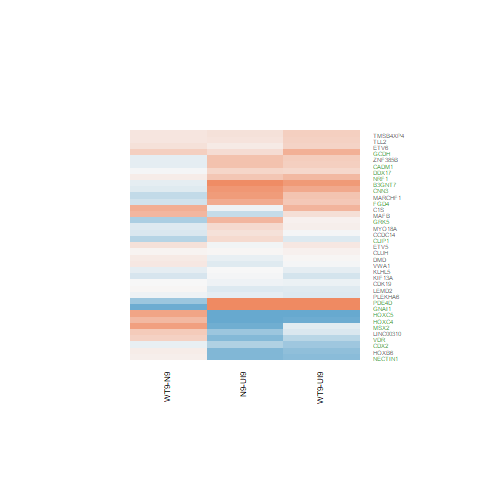

Source data for this figure (header and first rows):
N9-UI9.logFC, N9-UI9.AveExpr, N9-UI9.t, N9-UI9.P.Value, N9-UI9.adj.P.Val, N9-UI9.B, WT9-UI9.logFC, WT9-UI9.AveExpr, WT9-UI9.t, WT9-UI9.P.Value, WT9-UI9.adj.P.Val, WT9-UI9.B, WT9-N9.logFC, WT9-N9.AveExpr, WT9-N9.t, WT9-N9.P.Value, WT9-N9.adj.P.Val, WT9-N9.B
-0.1609, 6.159, -1.546, 0.144, 0.2715, -6.13, -0.009794, 6.159, -0.09435, 0.9261, 0.9585, -7.185, 0.1511, 6.159, 1.562, 0.14, 0.4735, -5.234
0.8636, 5.378, 6.437, 1.39612972395735e-05, 0.0003134, 3.071, 0.7051, 5.378, 5.215, 0.0001216, 0.002136, 0.9569, -0.1585, 5.378, -1.295, 0.2156, 0.5698, -5.525
-0.117, 7.142, -1.161, 0.2646, 0.4152, -6.713, -0.1764, 7.142, -1.752, 0.1011, 0.2257, -5.8, -0.05941, 7.142, -0.6338, 0.5362, 0.8173, -6.287
0.4944, 3.074, 2.747, 0.01549, 0.05319, -3.557, 0.3787, 3.074, 2.076, 0.05635, 0.1494, -4.638, -0.1157, 3.074, -0.7013, 0.4943, 0.7862, -5.639
0.9691, 4.885, 6.456, 1.3518276235531e-05, 0.0003062, 3.198, 0.8541, 4.885, 5.62, 5.80028758966407e-05, 0.001287, 1.809, -0.115, 4.885, -0.8477, 0.4105, 0.7329, -5.872
0.1945, 3.781, 0.9757, 0.3454, 0.5014, -6.407, -0.01763, 3.781, -0.08855, 0.9307, 0.9615, -6.773, -0.2121, 3.781, -1.143, 0.2718, 0.623, -5.378
-0.04988, 2.87, -0.1859, 0.8551, 0.9115, -6.607, 0.1527, 2.87, 0.5781, 0.5722, 0.721, -6.35, 0.2026, 2.87, 0.816, 0.4279, 0.7441, -5.445
-0.001325, 3.998, -0.008245, 0.9935, 0.9957, -6.956, -0.1214, 3.998, -0.7513, 0.4646, 0.6335, -6.54, -0.12, 3.998, -0.7996, 0.437, 0.7495, -5.744
0.8192, 1.102, 1.741, 0.1031, 0.2132, -4.787, 0.4617, 1.102, 0.9706, 0.3478, 0.522, -5.605, -0.3575, 1.102, -0.8337, 0.4182, 0.7378, -5.103
3.005, 3.4, 9.572, 1.31896458222312e-07, 1.03796777992341e-05, 7.956, 2.389, 3.4, 7.3, 3.42471305505276e-06, 0.0001765, 4.787, -0.6164, 3.4, -2.521, 0.02411, 0.2356, -3.436
-0.9359, 3.236, -3.82, 0.001807, 0.01098, -1.434, -0.1455, 3.236, -0.6165, 0.5473, 0.7008, -6.422, 0.7904, 3.236, 3.464, 0.003684, 0.1045, -1.692
-0.01472, 5.096, -0.1229, 0.9039, 0.9426, -7.167, -0.2426, 5.096, -2.022, 0.06226, 0.1599, -5.146, -0.2279, 5.096, -2.033, 0.06102, 0.3432, -4.405
-0.1752, 5.75, -1.53, 0.1479, 0.2768, -6.112, -0.155, 5.75, -1.347, 0.1989, 0.3597, -6.233, 0.0202, 5.75, 0.1892, 0.8526, 0.9526, -6.343
-0.07062, 4.843, -0.5425, 0.5958, 0.7241, -6.951, -0.08016, 4.843, -0.625, 0.5418, 0.6958, -6.796, -0.009535, 4.843, -0.07866, 0.9384, 0.9811, -6.204
2.512, -1.33, 3.031, 0.008791, 0.03497, -2.431, 1.569, -1.33, 1.849, 0.08515, 0.1999, -4.152, -0.9436, -1.33, -1.292, 0.217, 0.5714, -4.541
0.4431, 4.235, 2.845, 0.01275, 0.04611, -3.593, 0.551, 4.235, 3.551, 0.003094, 0.01959, -2.105, 0.1079, 4.235, 0.7581, 0.4607, 0.7648, -5.826
0.2123, 0.8175, 0.5861, 0.5669, 0.7002, -5.932, 0.3677, 0.8175, 1.009, 0.3296, 0.504, -5.493, 0.1553, 0.8175, 0.4685, 0.6465, 0.8688, -5.227
0.1797, 2.468, 0.7269, 0.479, 0.6268, -6.316, 0.3426, 2.468, 1.354, 0.1966, 0.3569, -5.549, 0.1628, 2.468, 0.7204, 0.4829, 0.7773, -5.491
0.5661, 5.363, 3.841, 0.001731, 0.01068, -1.818, 0.05157, 5.363, 0.3455, 0.7348, 0.8425, -7.004, -0.5146, 5.363, -3.755, 0.002056, 0.07957, -1.295
0.4932, 6.489, 3.631, 0.002635, 0.01445, -2.393, 0.3751, 6.489, 2.744, 0.01558, 0.0606, -4.023, -0.1182, 6.489, -0.9412, 0.3622, 0.699, -6.018
-0.8094, 7.141, -7.44, 2.75203796460675e-06, 0.0001006, 4.616, -0.7339, 7.141, -6.758, 8.17877044399015e-06, 0.0003272, 3.584, 0.07548, 7.141, 0.7429, 0.4696, 0.77, -6.203
-0.06997, 2.283, -0.2357, 0.817, 0.8855, -6.357, 0.5869, 2.283, 2.082, 0.05569, 0.1481, -4.366, 0.6569, 2.283, 2.416, 0.02961, 0.2551, -3.381
0.1255, 3.94, 0.812, 0.4301, 0.5819, -6.573, 0.3236, 3.94, 2.104, 0.05351, 0.1445, -4.766, 0.198, 3.94, 1.392, 0.1851, 0.5331, -5.121
0.6823, 5.9, 5.644, 5.56064274097242e-05, 0.000844, 1.594, 0.4201, 5.9, 3.444, 0.003836, 0.02271, -2.584, -0.2623, 5.9, -2.354, 0.03332, 0.2682, -3.977
-0.7836, 5.113, -6.59, 1.0799653468173e-05, 0.0002604, 3.389, -0.4371, 5.113, -3.705, 0.002272, 0.01581, -1.949, 0.3465, 5.113, 3.115, 0.007433, 0.1429, -2.475
-1.499, 2.686, -5.949, 3.23123646437213e-05, 0.0005755, 2.621, -0.9441, 2.686, -3.938, 0.001428, 0.01132, -1.032, 0.5553, 2.686, 2.323, 0.03536, 0.2757, -3.54
-2.511, 0.7624, -5.949, 3.23048504216784e-05, 0.0005755, 2.4, -1.767, 0.7624, -4.499, 0.0004735, 0.005511, 0.08712, 0.7437, 0.7624, 1.838, 0.0869, 0.3915, -4.101
0.2716, 6.627, 2.441, 0.0282, 0.08276, -4.716, -0.1852, 6.627, -1.655, 0.1196, 0.254, -5.909, -0.4568, 6.627, -4.408, 0.0005658, 0.04551, -0.14
-0.497, 7.012, -4.519, 0.0004555, 0.004056, -0.6322, -0.5916, 7.012, -5.395, 8.73133173363866e-05, 0.001697, 1.161, -0.09458, 7.012, -0.9205, 0.3725, 0.7062, -6.041
0.01784, 7.93, 0.1973, 0.8463, 0.9054, -7.424, 0.06791, 7.93, 0.7505, 0.4651, 0.6336, -7.029, 0.05007, 7.93, 0.5969, 0.5599, 0.8298, -6.356
0.2588, 7.864, 2.551, 0.02277, 0.07075, -4.583, 0.07629, 7.864, 0.7508, 0.4649, 0.6335, -7.025, -0.1825, 7.864, -1.938, 0.07256, 0.3676, -4.794
-0.8018, 2.526, -2.699, 0.017, 0.0571, -3.467, -0.6942, 2.526, -2.354, 0.03333, 0.1039, -3.998, 0.1077, 2.526, 0.3823, 0.7079, 0.8961, -5.59
0.2549, 4.655, 1.658, 0.1191, 0.2369, -5.733, 0.6289, 4.655, 4.116, 0.001003, 0.008874, -1.055, 0.374, 4.655, 2.664, 0.01824, 0.2134, -3.261
-0.3489, 2.598, -1.214, 0.2444, 0.3927, -5.818, 0.2318, 2.598, 0.8367, 0.4165, 0.5904, -6.115, 0.5807, 2.598, 2.192, 0.0454, 0.3075, -3.759
-0.607, -0.8995, -0.9324, 0.3666, 0.5222, -5.284, -0.198, -0.8995, -0.3111, 0.7602, 0.8589, -5.553, 0.409, -0.8995, 0.6717, 0.5125, 0.8008, -4.868
0.3063, 9.684, 2.835, 0.01299, 0.04667, -4.102, 0.2862, 9.684, 2.651, 0.0187, 0.06898, -4.338, -0.02004, 9.684, -0.2001, 0.8442, 0.9497, -6.577
-0.1004, 3.591, -0.602, 0.5566, 0.6916, -6.632, 0.0184, 3.591, 0.1131, 0.9115, 0.95, -6.72, 0.1188, 3.591, 0.7667, 0.4557, 0.7622, -5.651
